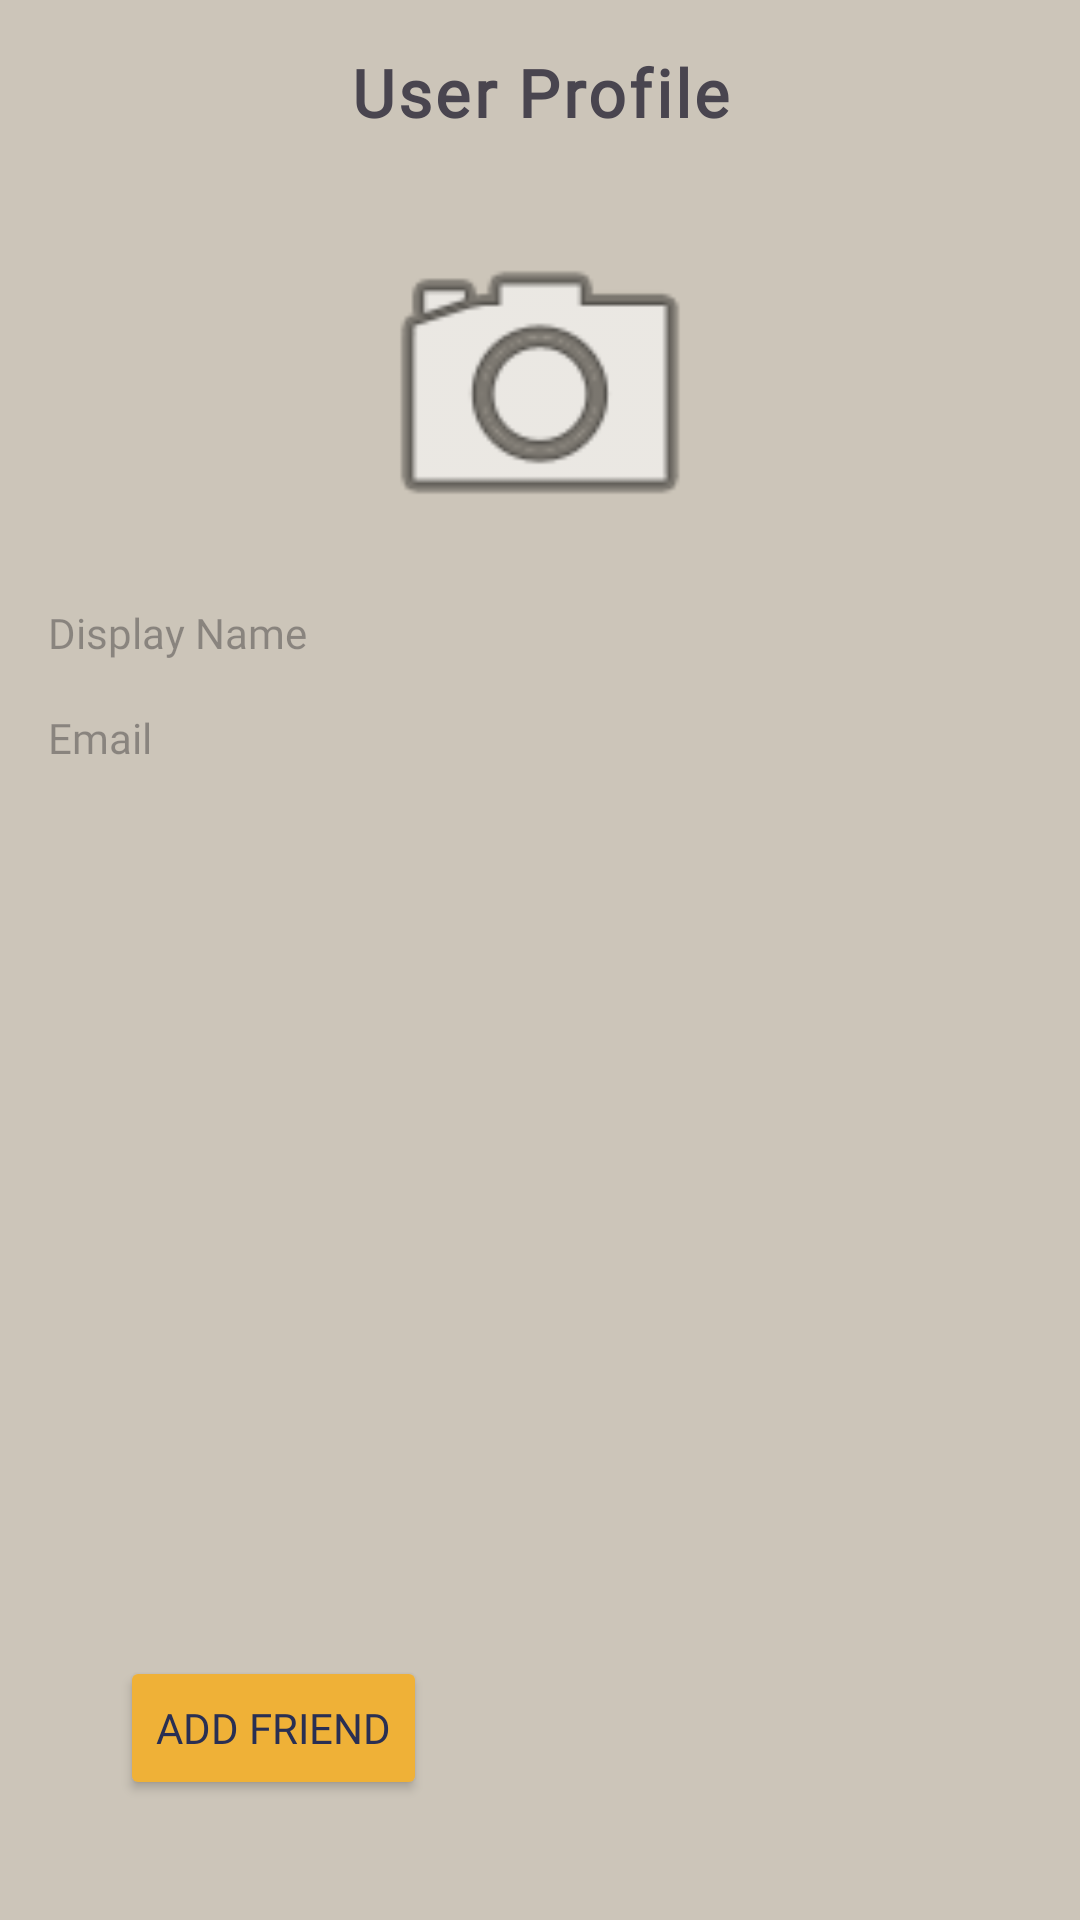

Produce the Android XML layout that renders to this screen, including the resource entries it uses.
<!-- AndroidManifest.xml: application theme Theme.GamigosJava -->
<!-- res/layout/activity_view_user_profile.xml -->
<?xml version="1.0" encoding="utf-8"?>
<androidx.constraintlayout.widget.ConstraintLayout
    xmlns:android="http://schemas.android.com/apk/res/android"
    xmlns:tools="http://schemas.android.com/tools"
    xmlns:app="http://schemas.android.com/apk/res-auto"
    android:id="@+id/main"
    android:layout_width="match_parent"
    android:layout_height="match_parent"
    android:background="@color/neutraltan"
    tools:context=".ui.activities.ViewUserProfileActivity"
    android:padding="16dp">

  <TextView
      android:id="@+id/tvProfileTitle"
      android:layout_width="wrap_content"
      android:layout_height="wrap_content"
      android:text="@string/user_profile"
      android:gravity="center_horizontal"
      android:textSize="22sp"
      android:fontFamily="@font/oswald_light"
      android:letterSpacing="0.05"
      android:textStyle="bold"
      app:layout_constraintStart_toStartOf="parent"
      app:layout_constraintEnd_toEndOf="parent"
      app:layout_constraintTop_toTopOf="parent"/>

  <ImageView
      android:id="@+id/ivProfilePhoto"
      android:layout_width="120dp"
      android:layout_height="120dp"
      android:scaleType="centerCrop"
      android:layout_marginTop="24dp"
      android:src="@android:drawable/ic_menu_camera"
      android:clickable="true"
      android:focusable="true"
      android:contentDescription="@string/profile_photo"
      app:layout_constraintTop_toBottomOf="@id/tvProfileTitle"
      app:layout_constraintStart_toStartOf="parent"
      app:layout_constraintEnd_toEndOf="parent"/>

  <TextView
      android:id="@+id/tvDisplayName"
      android:fontFamily="@font/jetbrains_mono"
      android:layout_width="match_parent"
      android:layout_height="wrap_content"
      android:hint="@string/display_name"
      android:layout_marginTop="12dp"
      app:layout_constraintTop_toBottomOf="@id/ivProfilePhoto"/>

  <TextView
      android:id="@+id/tvEmail"
      android:layout_width="match_parent"
      android:layout_height="wrap_content"
      android:hint="@string/email"
      android:fontFamily="@font/jetbrains_mono"
      android:layout_marginTop="16dp"
      app:layout_constraintTop_toBottomOf="@id/tvDisplayName"
      app:layout_constraintStart_toStartOf="parent"/>

    
    <Button
        android:id="@+id/btnPrimaryAction"
        android:layout_width="wrap_content"
        android:layout_height="wrap_content"
        android:text="@string/add_friend"
        android:fontFamily="@font/jetbrains_mono"
        android:textColor="@color/darkblue"
        android:backgroundTint="@color/yellow"
        app:layout_constraintBottom_toBottomOf="parent"
        app:layout_constraintStart_toStartOf="parent"
        android:layout_marginBottom="24dp"
        android:layout_marginStart="24dp"/>

    
    <Button
        android:id="@+id/btnSecondaryAction"
        android:layout_width="wrap_content"
        android:layout_height="wrap_content"
        android:text="@string/deny"
        android:visibility="gone"
        app:layout_constraintBottom_toBottomOf="parent"
        app:layout_constraintEnd_toEndOf="parent"
        android:layout_marginBottom="24dp"
        android:backgroundTint="@color/brown"
        android:textColor="@color/lightgrey"
        android:fontFamily="@font/jetbrains_mono"
        android:layout_marginEnd="24dp"/>

  </androidx.constraintlayout.widget.ConstraintLayout>
<!-- resources referenced by this layout -->
<resources>
  <color name="brown">#532113</color>
  <color name="darkblue">#292F53</color>
  <color name="lightgrey">#C9CAD9</color>
  <color name="neutraltan">#ccc5b9</color>
  <color name="yellow">#EFB137</color>
  <string name="add_friend">Add Friend</string>
  <string name="deny">Deny</string>
  <string name="display_name">Display Name</string>
  <string name="email">Email</string>
  <string name="profile_photo">Profile Photo</string>
  <string name="user_profile">User Profile</string>
  <style name="Theme.GamigosJava" parent="Base.Theme.GamigosJava" />
  <style name="Base.Theme.GamigosJava" parent="Theme.Material3.DayNight.NoActionBar">
          
          
      </style>
</resources>
